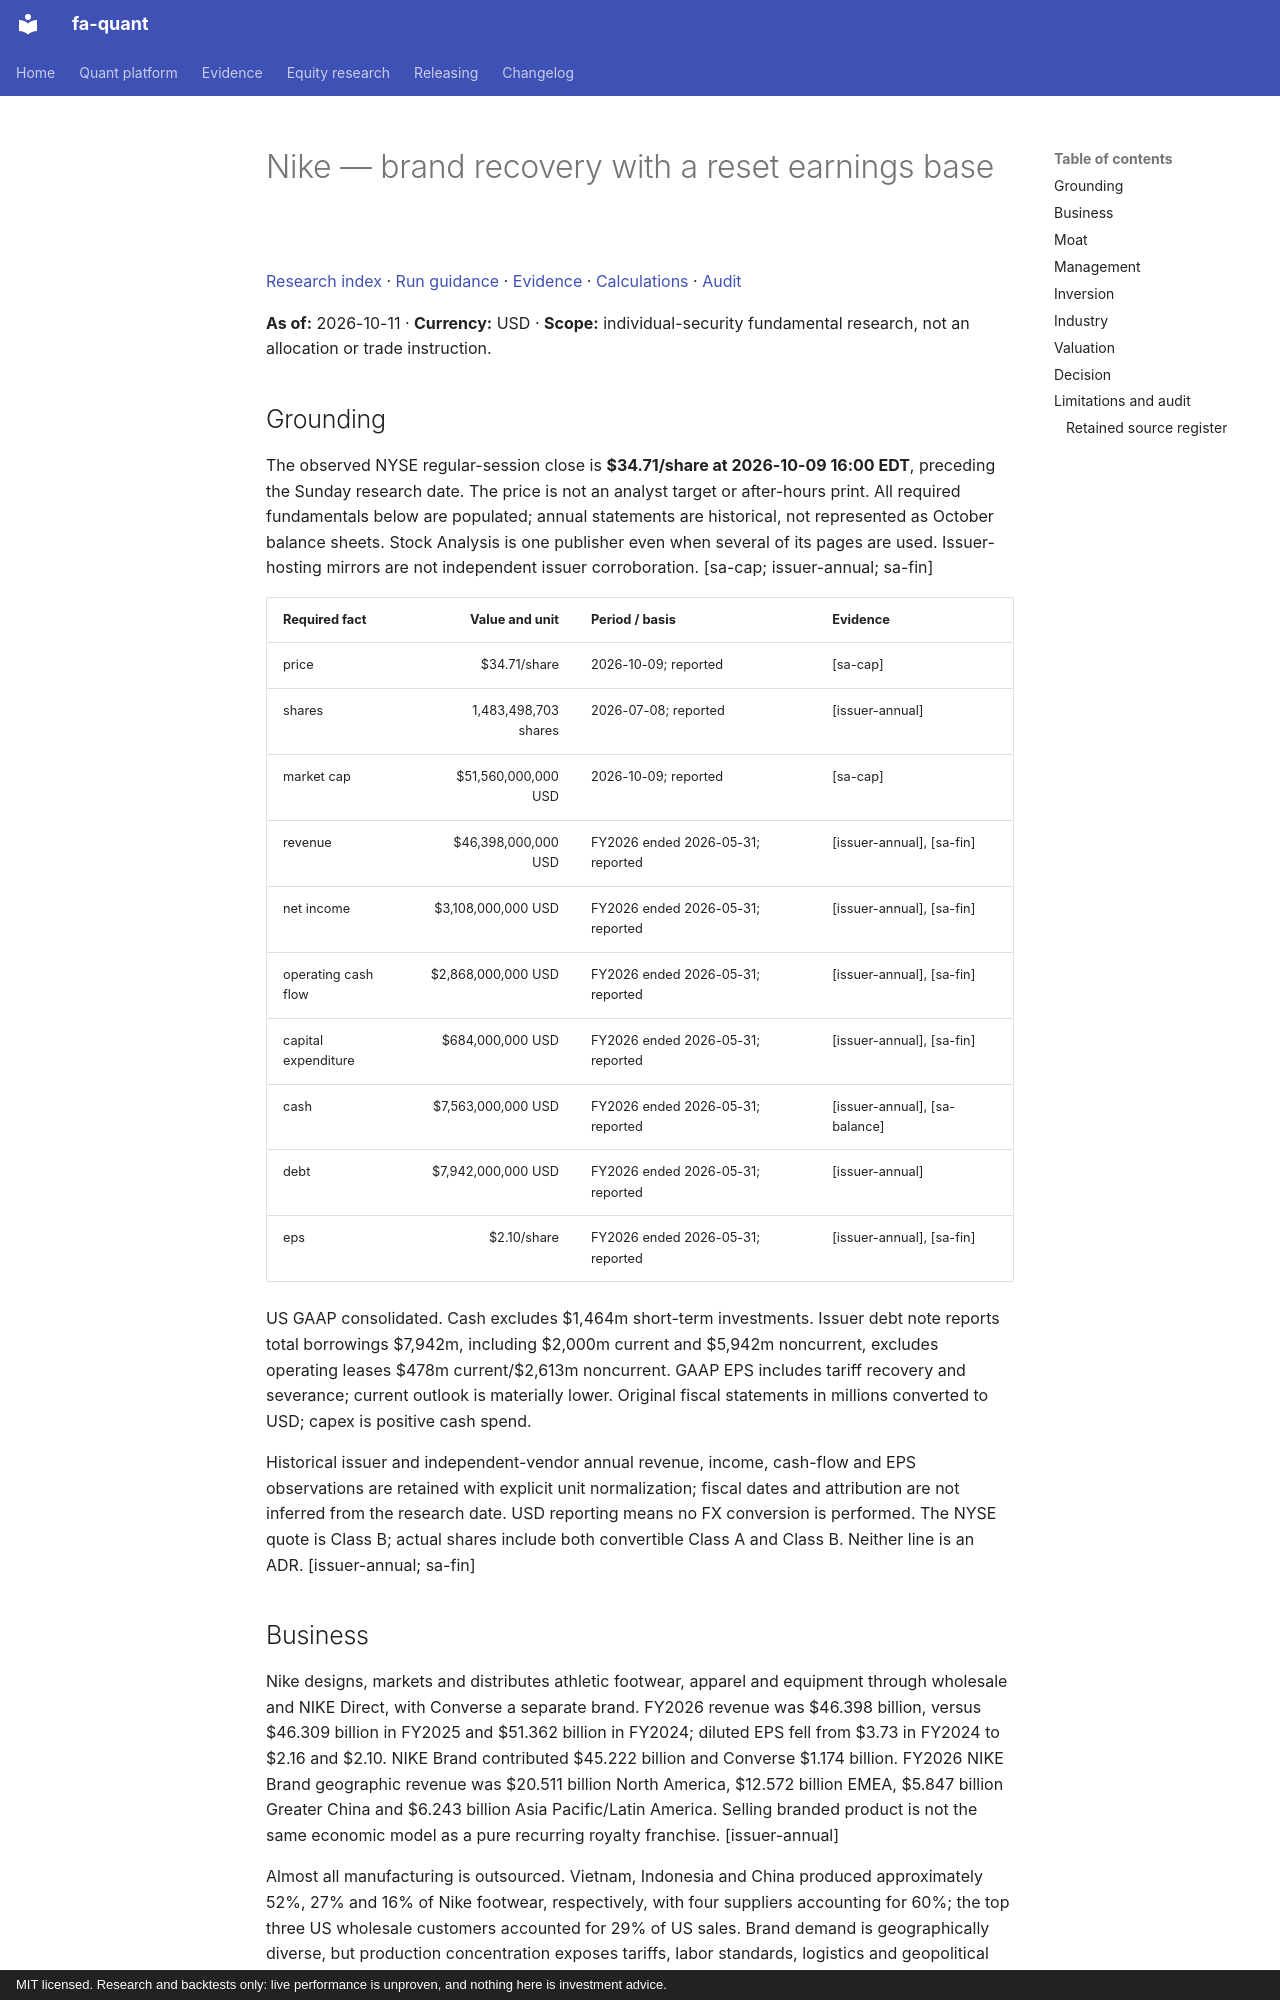

repository: BichengWang/financial-agent · page: research/tickers/NKE/2026-10-11/report/index.html · generator: mkdocs · copyright: MIT licensed. Research and backtests only: live performance is unproven, and nothing here is investment advice.

# Nike — brand recovery with a reset earnings base

[Research index](../../../index.md#2026-10-11) · [Run guidance](../../../README.md) · [Evidence](data/evidence.json) · [Calculations](data/calculations.json) · [Audit](data/audit.json)

**As of:** 2026-10-11 · **Currency:** USD · **Scope:** individual-security fundamental research, not an allocation or trade instruction.

## Grounding

The observed NYSE regular-session close is **$34.71/share at 2026-10-09 16:00 EDT**, preceding the Sunday research date. The price is not an analyst target or after-hours print. All required fundamentals below are populated; annual statements are historical, not represented as October balance sheets. Stock Analysis is one publisher even when several of its pages are used. Issuer-hosting mirrors are not independent issuer corroboration. [sa-cap; issuer-annual; sa-fin]

| Required fact | Value and unit | Period / basis | Evidence |
|---|---:|---|---|
| price | $34.71/share | 2026-10-09; reported | [sa-cap] |
| shares | 1,483,498,703 shares | 2026-07-08; reported | [issuer-annual] |
| market cap | $51,560,000,000 USD | 2026-10-09; reported | [sa-cap] |
| revenue | $46,398,000,000 USD | FY2026 ended 2026-05-31; reported | [issuer-annual], [sa-fin] |
| net income | $3,108,000,000 USD | FY2026 ended 2026-05-31; reported | [issuer-annual], [sa-fin] |
| operating cash flow | $2,868,000,000 USD | FY2026 ended 2026-05-31; reported | [issuer-annual], [sa-fin] |
| capital expenditure | $684,000,000 USD | FY2026 ended 2026-05-31; reported | [issuer-annual], [sa-fin] |
| cash | $7,563,000,000 USD | FY2026 ended 2026-05-31; reported | [issuer-annual], [sa-balance] |
| debt | $7,942,000,000 USD | FY2026 ended 2026-05-31; reported | [issuer-annual] |
| eps | $2.10/share | FY2026 ended 2026-05-31; reported | [issuer-annual], [sa-fin] |

US GAAP consolidated. Cash excludes $1,464m short-term investments. Issuer debt note reports total borrowings $7,942m, including $2,000m current and $5,942m noncurrent, excludes operating leases $478m current/$2,613m noncurrent. GAAP EPS includes tariff recovery and severance; current outlook is materially lower. Original fiscal statements in millions converted to USD; capex is positive cash spend.

Historical issuer and independent-vendor annual revenue, income, cash-flow and EPS observations are retained with explicit unit normalization; fiscal dates and attribution are not inferred from the research date. USD reporting means no FX conversion is performed. The NYSE quote is Class B; actual shares include both convertible Class A and Class B. Neither line is an ADR. [issuer-annual; sa-fin]
